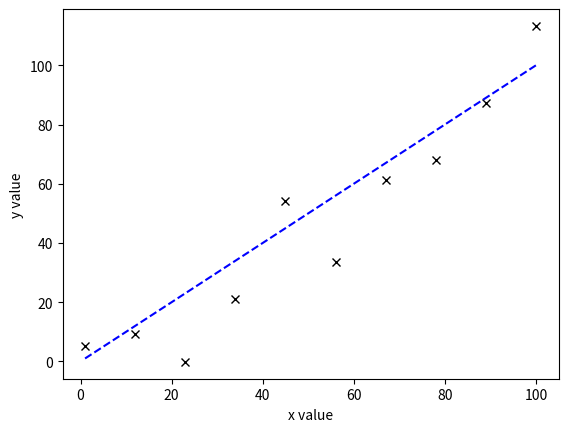

Write the Python code that produced this figure.
print('Hello World')

string1='Hello '
string2="World"
print(string1+string2)



var1,var2=5,12
var3=var1+var2
print('var1=',var1,'var2=',var2,'var3=',var3)



list1=[] # create an empty list
list2=[5,4,7] # create a list with 3 elements
list1.append(2) # add a 2 to the first empty list
list1.append(6) # add a 6 to the first list which currently has one element in
print(list1)
print(list2)

val1=list1[0]
val2=list2[1]
print(val1)
print(val2)



var1,var2=4,6
print(var1==2)
print(var1==4)
print(var1==var2)
print(var1==var2-2)



name='Arup'
age=72
if name=="Arup" and age==72:
    print('Your company was founded', age, 'years ago')



var1=4
print('What we get from the for loop:')
for i in range(var1):
    print(i)
print('What we get from the while loop:')
var2=0
while var2<4:
    print(var2)
    var2=var2+1
print('If we add in a break:')
for i in range(var1):
    if i>1:
        break
    print(i)



def function1(x,y):
    z1=x+y
    z2=x*y
    return z1,z2

x1,y1=1,4
z11,z22=function1(x1,y1)
print(z11,z22)



import numpy as np # This statement imports the numpy package, I have called it np, as a shorthand
import matplotlib.pyplot as plt

a=np.array([1,2,3]) # array a, has 3 elements - it is a 1-d array
print(a)
b=np.array([[1,2,3],[4,5,6]]) # array b, has 6 elements, 2 rows and 3 columns - it is a 2-d array
print(b)

c=a[2]
d=b[:,1]
e=b[0,2]
print(c)
print(d)
print(e)
b[0,2]=17
print(b[0,2])




n,xmin,xmax=10,1,100
x=np.linspace(xmin,xmax,n)
y=np.linspace(xmin,xmax,n)+np.random.normal(loc=0,scale=8,size=n)

plt.figure(1)
plt.plot(x,y,'kx')
plt.plot(x,x,'b--')
plt.xlabel('x value')
plt.ylabel('y value')



